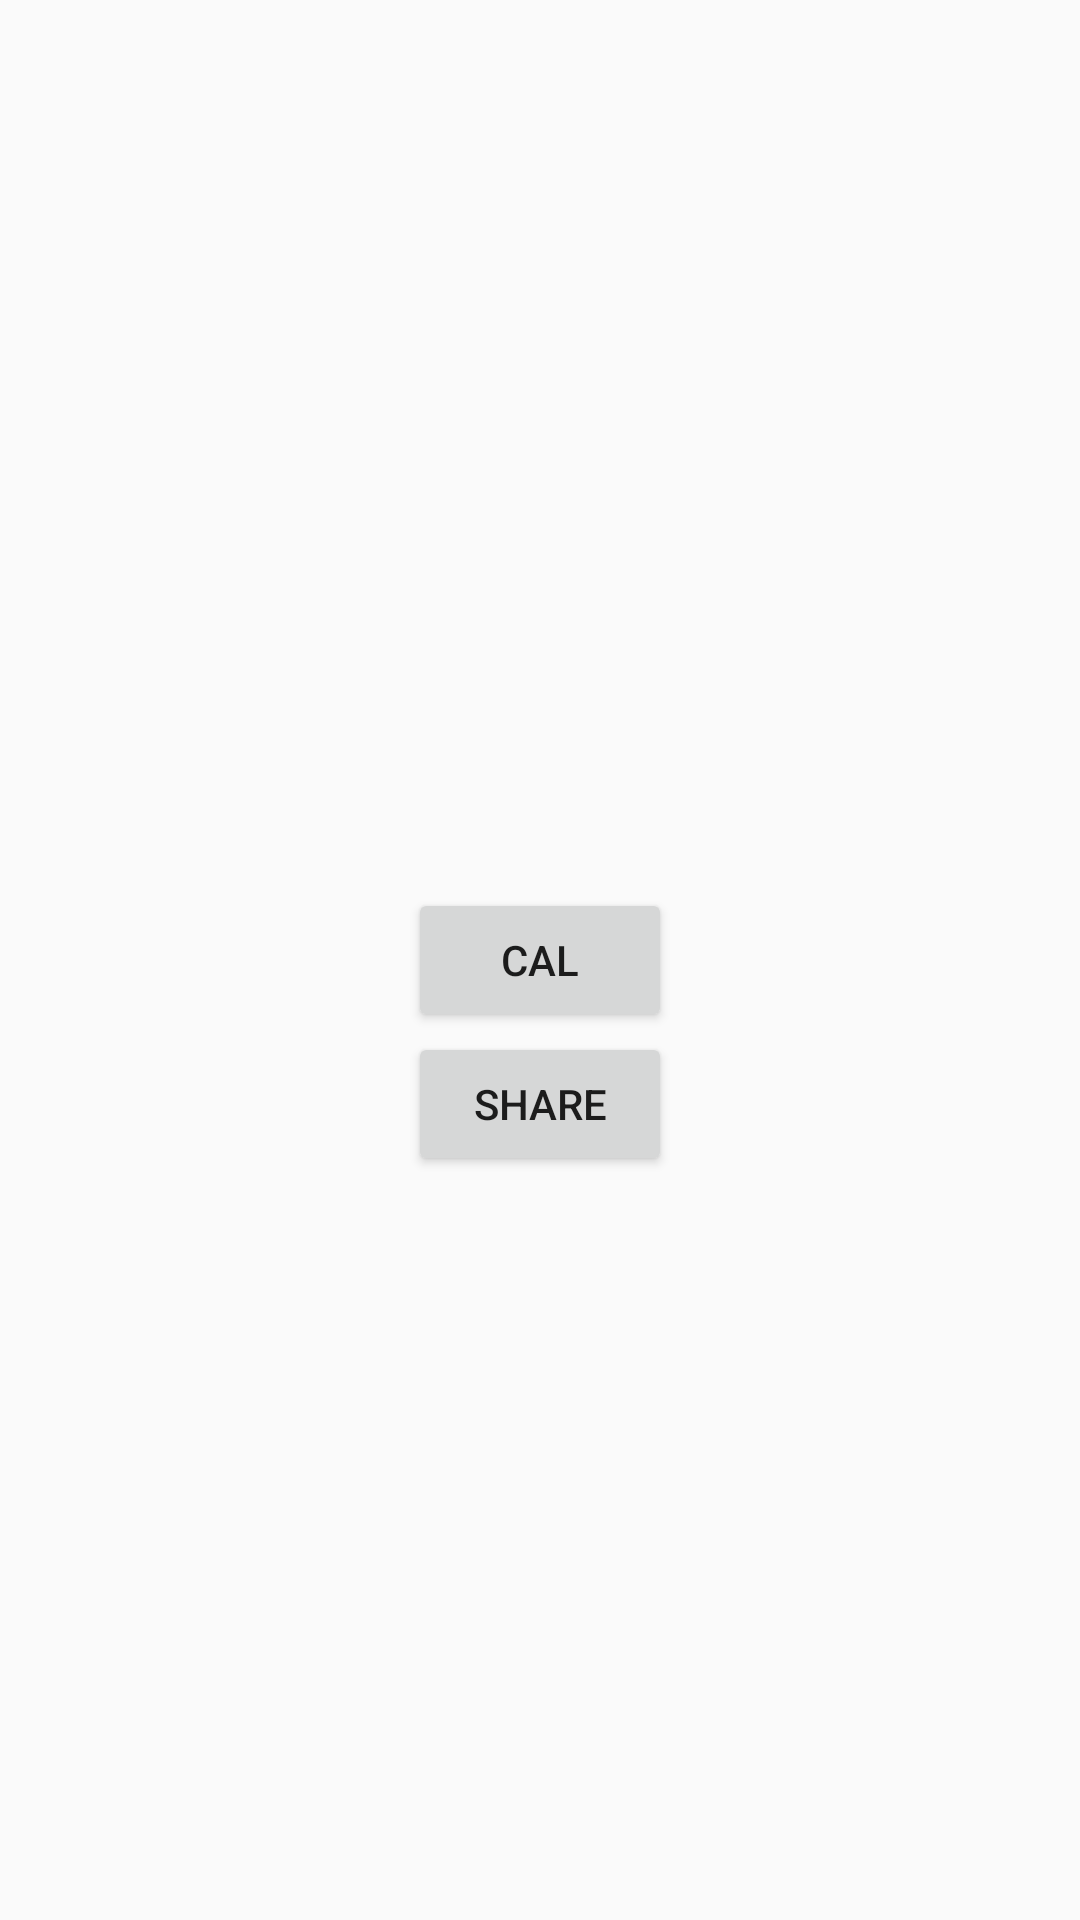

Android layout source for this screen:
<!-- AndroidManifest.xml: application theme AppTheme -->
<!-- res/layout/activity_she.xml -->
<?xml version="1.0" encoding="utf-8"?>
<androidx.constraintlayout.widget.ConstraintLayout xmlns:android="http://schemas.android.com/apk/res/android"
    xmlns:app="http://schemas.android.com/apk/res-auto"
    xmlns:tools="http://schemas.android.com/tools"
    android:layout_width="match_parent"
    android:layout_height="match_parent">

    <androidx.recyclerview.widget.RecyclerView
        android:id="@+id/recycler"
        android:layout_width="match_parent"
        android:layout_height="100dp"
        app:layout_constraintLeft_toLeftOf="parent"
        app:layout_constraintRight_toRightOf="parent"
        app:layout_constraintBottom_toBottomOf="@id/cal"
        app:layout_constraintTop_toTopOf="parent"
        android:textAlignment="center"
        app:layoutManager="androidx.recyclerview.widget.LinearLayoutManager"/>


    <Button
        android:id="@+id/cal"
        android:layout_width="wrap_content"
        android:layout_height="wrap_content"
        android:text="Cal"
        app:layout_constraintBottom_toBottomOf="parent"
        app:layout_constraintLeft_toLeftOf="parent"
        app:layout_constraintRight_toRightOf="parent"
        app:layout_constraintTop_toTopOf="parent" />

    <Button
        android:id="@+id/share"
        android:layout_width="wrap_content"
        android:layout_height="wrap_content"
        android:text="Share"
        app:layout_constraintLeft_toLeftOf="parent"
        app:layout_constraintRight_toRightOf="parent"
        app:layout_constraintTop_toBottomOf="@id/cal" />


</androidx.constraintlayout.widget.ConstraintLayout>
<!-- resources referenced by this layout -->
<resources>
  <style name="AppTheme" parent="Theme.AppCompat.Light.NoActionBar">
          
          <item name="colorPrimary">@color/colorPrimary</item>
          <item name="colorPrimaryDark">@color/colorPrimaryDark</item>
          <item name="colorAccent">@color/colorAccent</item>
          <item name="android:windowNoTitle">true</item>
          <item name="android:windowContentOverlay">@null</item>
          <item name="android:windowFullscreen">true</item>
      </style>
  <!-- not gathered from this repository: default colours our renderer supplied (Android Studio template values) -->
  <color name="colorPrimary">#FF6200EE</color>
  <color name="colorPrimaryDark">#FF3700B3</color>
  <color name="colorAccent">#FF03DAC5</color>
</resources>
